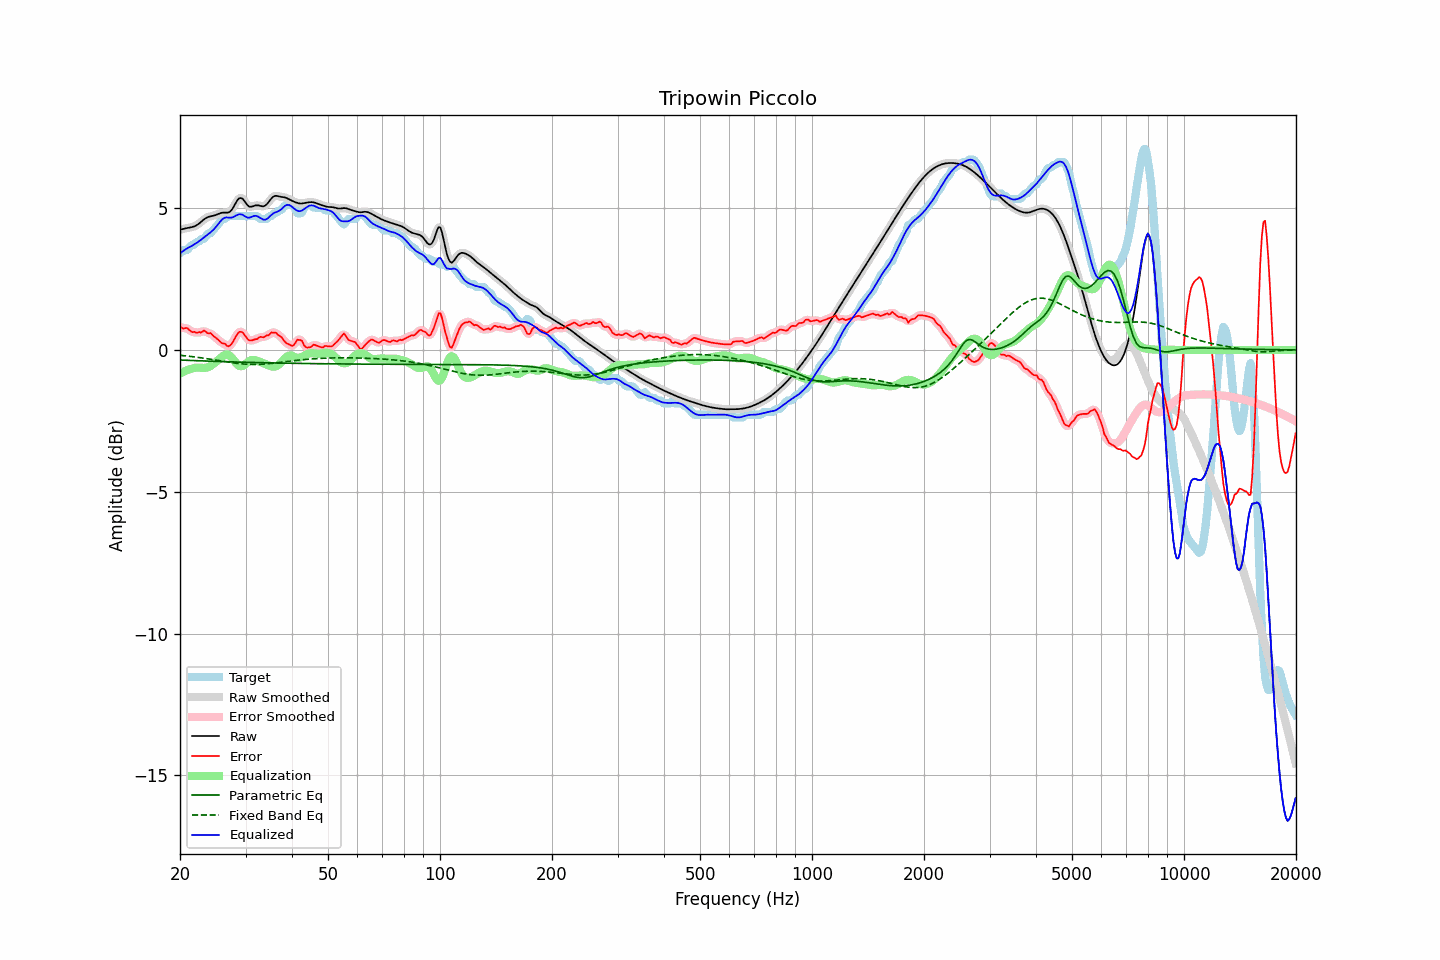

Source data for this figure (header and first rows):
frequency, raw, error, smoothed, error_smoothed, equalization, parametric_eq, fixed_band_eq, equalized_raw, equalized_smoothed, target
20.00, 4.24, 0.82, 4.24, 0.80, -0.83, -0.36, -0.19, 3.40, 3.40, 3.41
20.20, 4.25, 0.79, 4.25, 0.79, -0.80, -0.36, -0.20, 3.45, 3.45, 3.46
20.40, 4.26, 0.75, 4.26, 0.78, -0.77, -0.36, -0.20, 3.49, 3.49, 3.51
20.61, 4.28, 0.76, 4.28, 0.77, -0.75, -0.36, -0.21, 3.53, 3.53, 3.51
20.81, 4.29, 0.78, 4.29, 0.76, -0.72, -0.37, -0.21, 3.57, 3.57, 3.51
21.02, 4.30, 0.75, 4.30, 0.74, -0.70, -0.37, -0.22, 3.60, 3.60, 3.55
21.23, 4.31, 0.69, 4.31, 0.69, -0.68, -0.37, -0.23, 3.63, 3.63, 3.62
21.44, 4.32, 0.65, 4.32, 0.66, -0.67, -0.37, -0.23, 3.66, 3.66, 3.68
21.66, 4.34, 0.62, 4.34, 0.63, -0.65, -0.38, -0.24, 3.69, 3.69, 3.71
21.87, 4.36, 0.64, 4.36, 0.62, -0.63, -0.38, -0.25, 3.72, 3.72, 3.71
22.09, 4.38, 0.60, 4.38, 0.62, -0.63, -0.38, -0.25, 3.76, 3.76, 3.78
22.31, 4.42, 0.60, 4.42, 0.61, -0.62, -0.38, -0.26, 3.80, 3.80, 3.81
22.54, 4.46, 0.63, 4.46, 0.61, -0.63, -0.38, -0.27, 3.84, 3.84, 3.83
22.76, 4.51, 0.61, 4.51, 0.63, -0.63, -0.39, -0.28, 3.88, 3.88, 3.90
22.99, 4.56, 0.64, 4.56, 0.65, -0.63, -0.39, -0.29, 3.92, 3.92, 3.91
23.22, 4.60, 0.68, 4.60, 0.65, -0.64, -0.39, -0.29, 3.97, 3.97, 3.92
23.45, 4.64, 0.64, 4.64, 0.64, -0.63, -0.39, -0.30, 4.01, 4.01, 4.00
23.69, 4.67, 0.60, 4.67, 0.62, -0.62, -0.39, -0.31, 4.06, 4.06, 4.08
23.92, 4.69, 0.58, 4.69, 0.59, -0.60, -0.40, -0.32, 4.10, 4.10, 4.11
24.16, 4.71, 0.59, 4.71, 0.57, -0.57, -0.40, -0.33, 4.14, 4.14, 4.11
24.40, 4.72, 0.54, 4.72, 0.54, -0.53, -0.40, -0.34, 4.19, 4.19, 4.18
24.65, 4.73, 0.48, 4.73, 0.49, -0.48, -0.40, -0.35, 4.25, 4.25, 4.25
24.89, 4.75, 0.44, 4.75, 0.44, -0.44, -0.40, -0.36, 4.31, 4.31, 4.31
25.14, 4.77, 0.40, 4.77, 0.39, -0.39, -0.41, -0.37, 4.38, 4.38, 4.38
25.39, 4.80, 0.35, 4.80, 0.34, -0.35, -0.41, -0.38, 4.45, 4.45, 4.45
25.65, 4.82, 0.29, 4.82, 0.29, -0.30, -0.41, -0.38, 4.52, 4.52, 4.53
25.91, 4.83, 0.24, 4.83, 0.26, -0.25, -0.41, -0.39, 4.59, 4.58, 4.59
26.16, 4.84, 0.23, 4.84, 0.22, -0.21, -0.41, -0.40, 4.64, 4.63, 4.61
26.43, 4.84, 0.22, 4.84, 0.19, -0.18, -0.42, -0.41, 4.66, 4.66, 4.62
26.69, 4.84, 0.15, 4.84, 0.16, -0.17, -0.42, -0.42, 4.67, 4.67, 4.69
26.96, 4.84, 0.13, 4.84, 0.14, -0.18, -0.42, -0.43, 4.67, 4.67, 4.71
27.23, 4.87, 0.15, 4.87, 0.15, -0.21, -0.42, -0.44, 4.66, 4.66, 4.71
27.50, 4.92, 0.21, 4.93, 0.21, -0.26, -0.42, -0.45, 4.66, 4.67, 4.71
27.77, 5.01, 0.29, 5.01, 0.29, -0.33, -0.42, -0.46, 4.68, 4.68, 4.71
28.05, 5.11, 0.39, 5.11, 0.39, -0.40, -0.43, -0.46, 4.71, 4.71, 4.71
28.33, 5.21, 0.50, 5.21, 0.50, -0.47, -0.43, -0.47, 4.74, 4.74, 4.71
28.62, 5.30, 0.58, 5.29, 0.58, -0.53, -0.43, -0.48, 4.77, 4.76, 4.71
28.90, 5.35, 0.64, 5.34, 0.63, -0.57, -0.43, -0.48, 4.78, 4.78, 4.71
29.19, 5.35, 0.64, 5.35, 0.64, -0.58, -0.43, -0.49, 4.78, 4.78, 4.71
29.48, 5.33, 0.61, 5.32, 0.60, -0.56, -0.43, -0.49, 4.76, 4.76, 4.71
29.78, 5.25, 0.54, 5.25, 0.54, -0.53, -0.44, -0.50, 4.72, 4.72, 4.71
30.08, 5.18, 0.46, 5.18, 0.46, -0.49, -0.44, -0.50, 4.69, 4.69, 4.71
30.38, 5.10, 0.39, 5.11, 0.39, -0.44, -0.44, -0.51, 4.66, 4.67, 4.71
30.68, 5.05, 0.34, 5.06, 0.35, -0.40, -0.44, -0.51, 4.66, 4.67, 4.71
30.99, 5.05, 0.33, 5.05, 0.33, -0.37, -0.44, -0.51, 4.68, 4.68, 4.71
31.30, 5.06, 0.34, 5.05, 0.34, -0.35, -0.44, -0.51, 4.70, 4.70, 4.71
31.61, 5.07, 0.36, 5.07, 0.35, -0.35, -0.44, -0.51, 4.72, 4.72, 4.71
31.93, 5.09, 0.38, 5.09, 0.37, -0.37, -0.45, -0.51, 4.73, 4.72, 4.71
32.24, 5.10, 0.38, 5.10, 0.40, -0.38, -0.45, -0.51, 4.71, 4.71, 4.71
32.57, 5.09, 0.43, 5.09, 0.43, -0.41, -0.45, -0.51, 4.69, 4.68, 4.66
32.89, 5.08, 0.46, 5.08, 0.44, -0.43, -0.45, -0.51, 4.65, 4.65, 4.61
33.22, 5.06, 0.45, 5.06, 0.45, -0.45, -0.45, -0.50, 4.62, 4.62, 4.61
33.55, 5.06, 0.45, 5.07, 0.46, -0.47, -0.45, -0.50, 4.59, 4.59, 4.61
33.89, 5.09, 0.47, 5.09, 0.47, -0.50, -0.45, -0.50, 4.59, 4.59, 4.61
34.23, 5.13, 0.51, 5.14, 0.49, -0.52, -0.45, -0.49, 4.61, 4.61, 4.62
34.57, 5.20, 0.51, 5.20, 0.53, -0.55, -0.46, -0.49, 4.65, 4.66, 4.69
34.92, 5.28, 0.56, 5.28, 0.57, -0.57, -0.46, -0.48, 4.71, 4.71, 4.71
35.27, 5.35, 0.62, 5.35, 0.59, -0.58, -0.46, -0.48, 4.77, 4.76, 4.73
35.62, 5.40, 0.60, 5.40, 0.62, -0.59, -0.46, -0.47, 4.81, 4.81, 4.80
35.97, 5.43, 0.61, 5.42, 0.61, -0.59, -0.46, -0.46, 4.84, 4.84, 4.81
... 635 more rows
